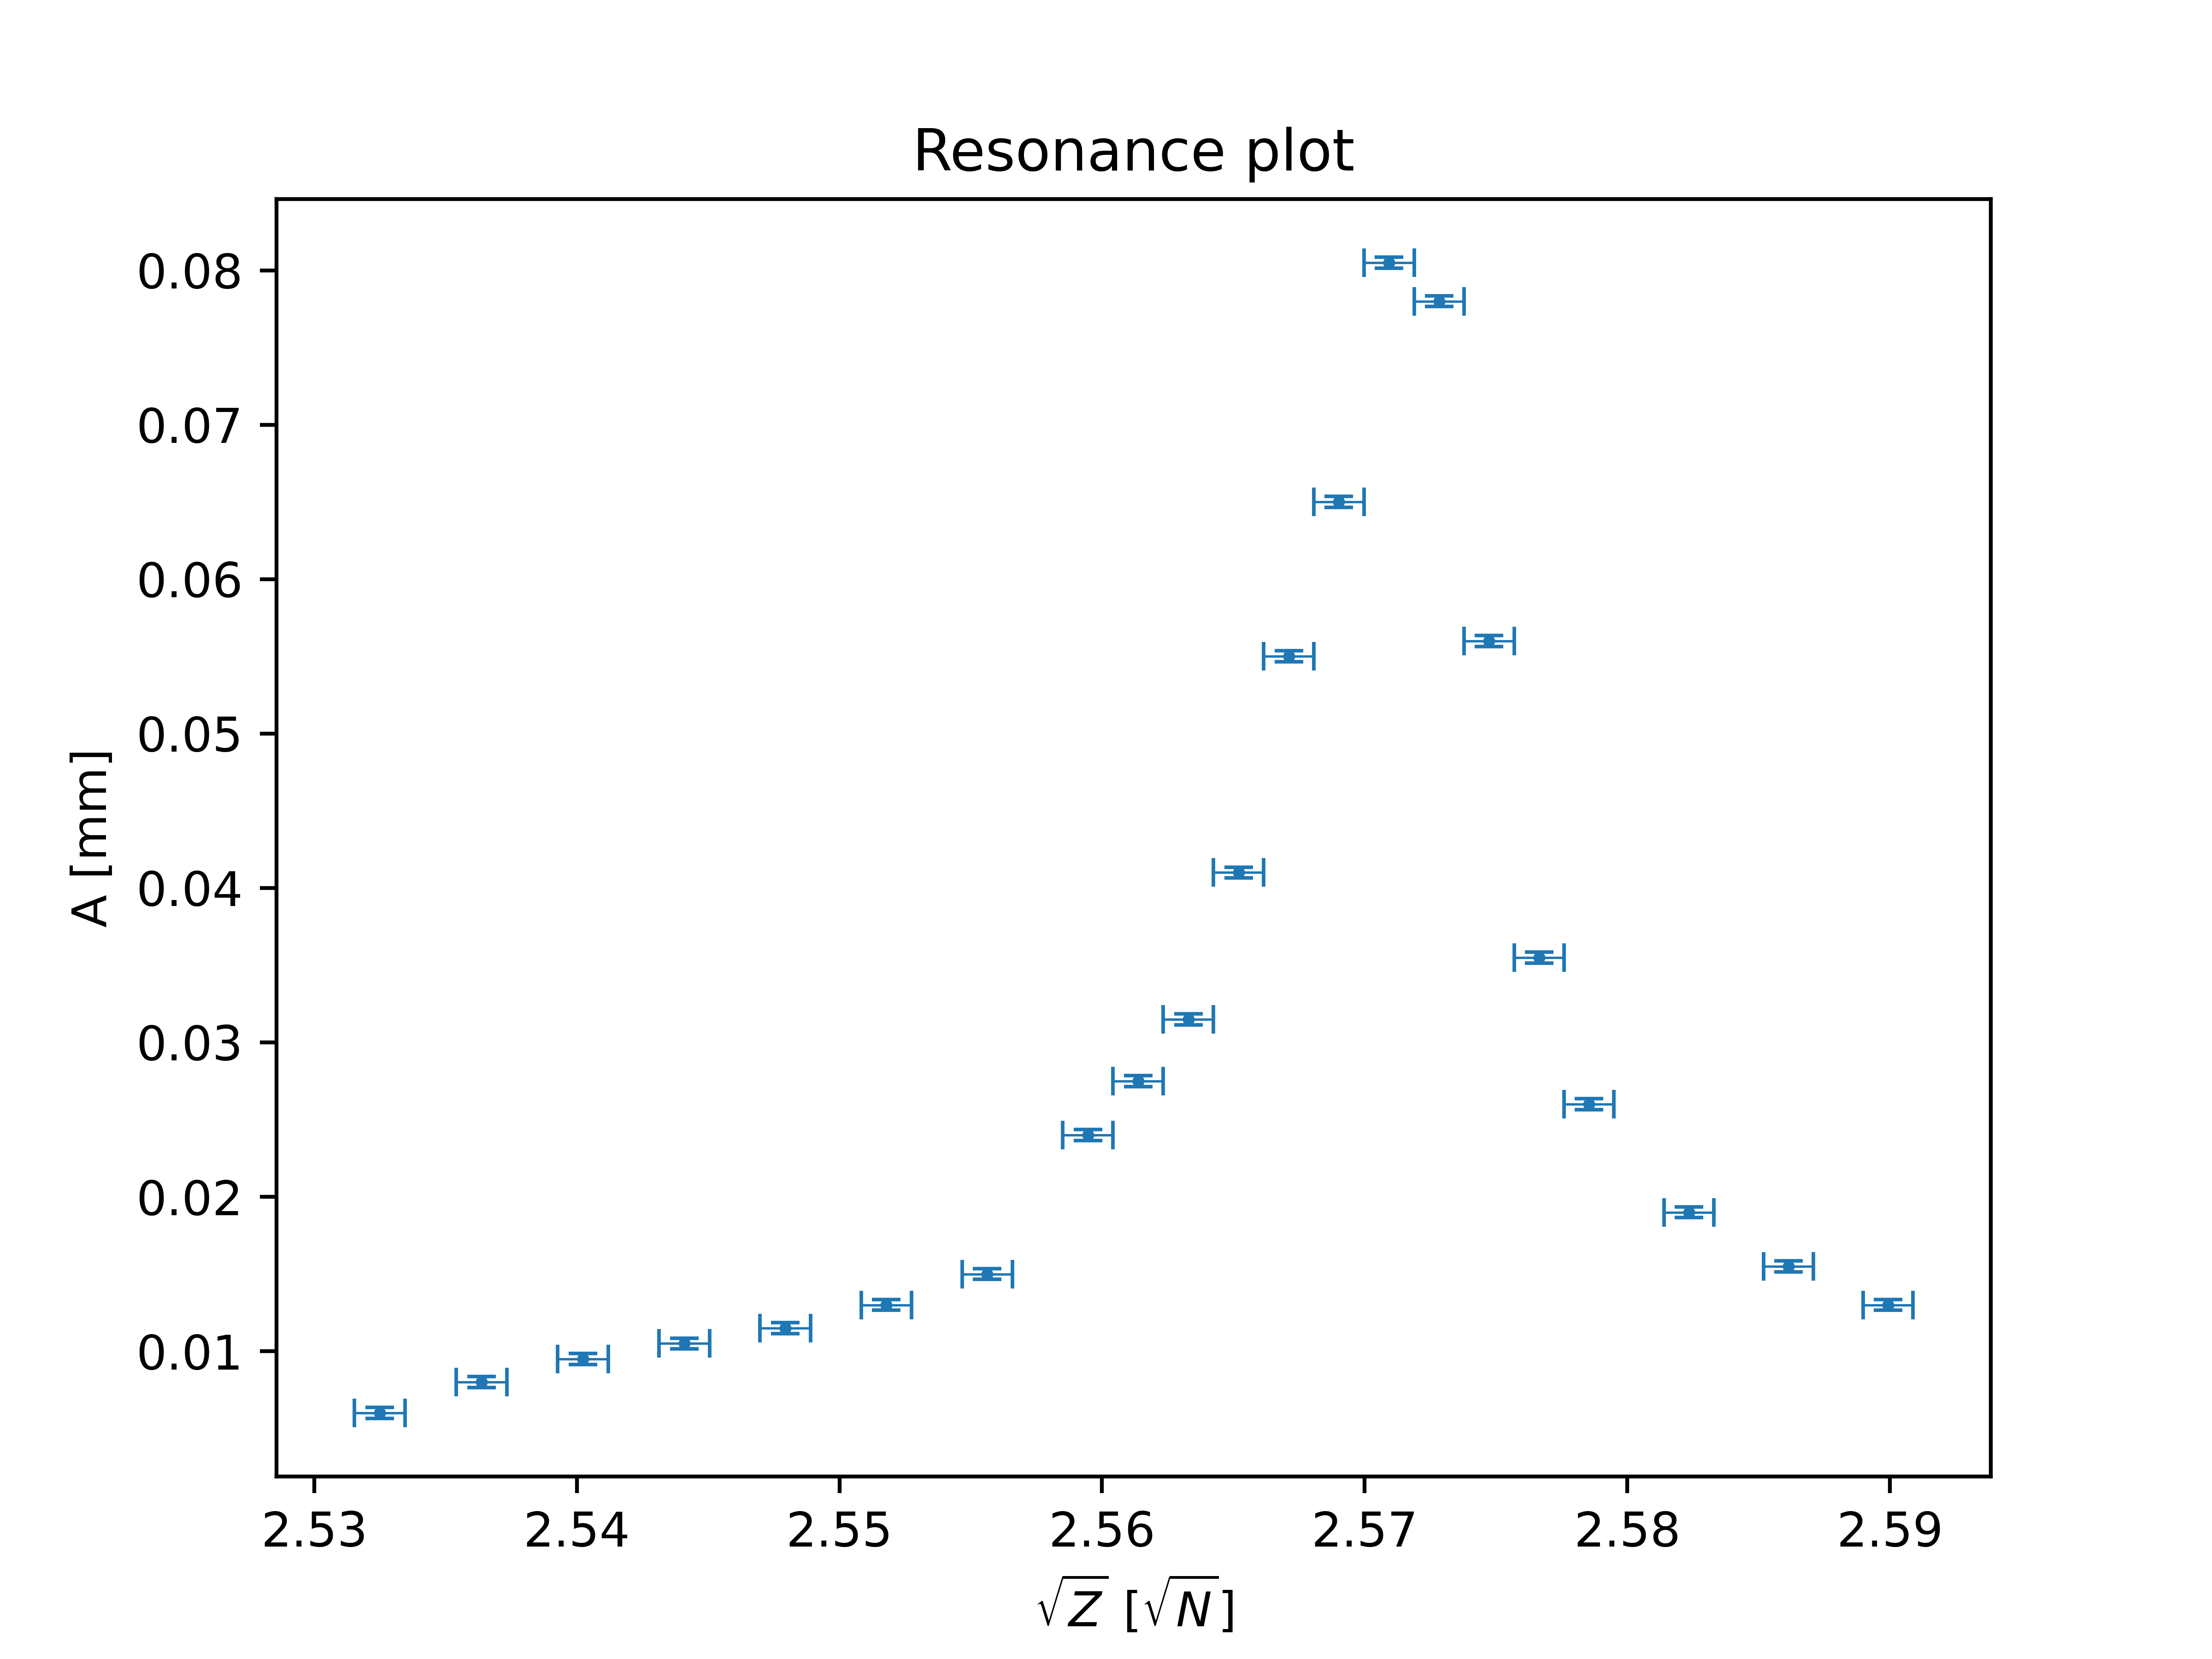

Write Python code to recreate this figure.
from scipy.constants import g # typical earth gravity
from numpy import sqrt # utility
from uncertainties import unumpy as unp # uncertainty calculations
import matplotlib.pyplot as plt  # plotting

m = unp.uarray([
    327, 328, 329, 330, 331, 332, 333, 334, 334.5, 335, 335.5, 
    336, 336.5, 337, 337.5, 338, 338.5, 339, 340, 341, 342
    ], 0.25)/1000 # kg

# gravitational force from the weights * lever coefficient
Z = m * g * 2 # N
Z_s = unp.sqrt(Z) # sqrt(N)

A = unp.uarray([
    0.012, 0.016, 0.019, 0.021, 0.023, 0.026, 0.030, 
    0.048, 0.055, 0.063, 0.082, 0.110, 0.130, 0.161, 
    0.156, 0.112, 0.071, 0.052, 0.038, 0.031, 0.026
    ], sqrt(0.0005**2 + 0.0005**2))/2 # mm

# Adding text to the plot
plt.ylabel("A [mm]")
plt.xlabel("$\sqrt{Z}$ [$\sqrt{N}$]")
plt.title("Resonance plot")

# plotting the values with x and y error bars
plt.errorbar(unp.nominal_values(Z_s), unp.nominal_values(A), 
             unp.std_devs(A), unp.std_devs(Z_s), 
             fmt="o", capsize=3, capthick=0.75, 
             elinewidth=0.5, ms=1.5)
plt.savefig("uerrorbars_resonance.png", dpi=750)